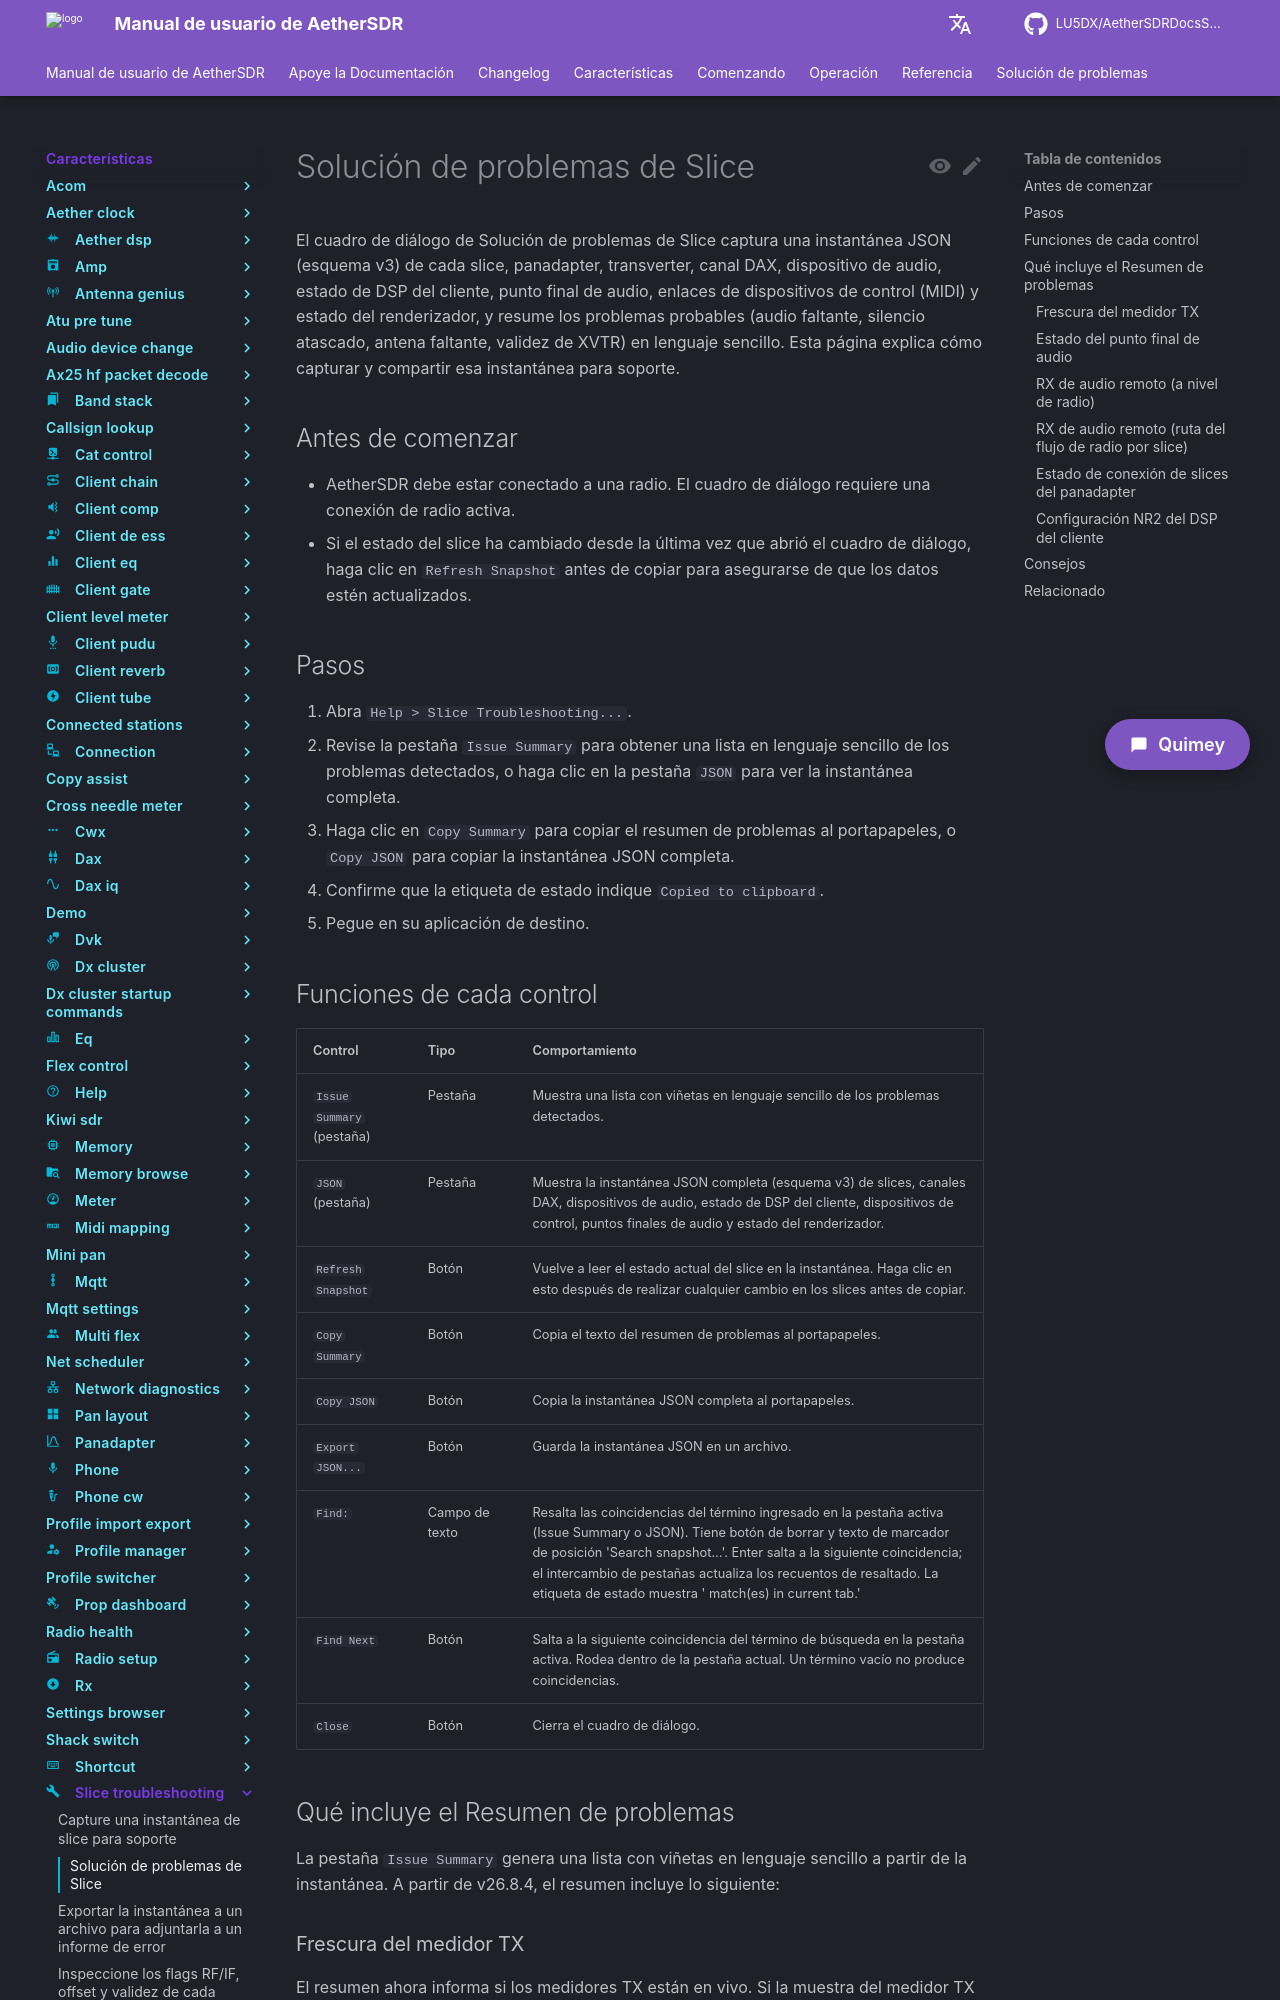

repository: LU5DX/AetherSDRDocsSpanish · page: 26.8.4/features/slice-troubleshooting/copy-the-full-json-snapshot-to-the-clipboard/index.html · generator: mkdocs

# Solución de problemas de Slice

El cuadro de diálogo de Solución de problemas de Slice captura una instantánea JSON (esquema v3) de cada slice, panadapter, transverter, canal DAX, dispositivo de audio, estado de DSP del cliente, punto final de audio, enlaces de dispositivos de control (MIDI) y estado del renderizador, y resume los problemas probables (audio faltante, silencio atascado, antena faltante, validez de XVTR) en lenguaje sencillo. Esta página explica cómo capturar y compartir esa instantánea para soporte.

## Antes de comenzar

- AetherSDR debe estar conectado a una radio. El cuadro de diálogo requiere una conexión de radio activa.
- Si el estado del slice ha cambiado desde la última vez que abrió el cuadro de diálogo, haga clic en `Refresh Snapshot` antes de copiar para asegurarse de que los datos estén actualizados.

## Pasos

1. Abra `Help > Slice Troubleshooting...`.
2. Revise la pestaña `Issue Summary` para obtener una lista en lenguaje sencillo de los problemas detectados, o haga clic en la pestaña `JSON` para ver la instantánea completa.
3. Haga clic en `Copy Summary` para copiar el resumen de problemas al portapapeles, o `Copy JSON` para copiar la instantánea JSON completa.
4. Confirme que la etiqueta de estado indique `Copied to clipboard`.
5. Pegue en su aplicación de destino.

## Funciones de cada control

| Control                 | Tipo        | Comportamiento                                                                                                                  |
|-------------------------|-------------|---------------------------------------------------------------------------------------------------------------------------------|
| `Issue Summary` (pestaña) | Pestaña     | Muestra una lista con viñetas en lenguaje sencillo de los problemas detectados.                                                  |
| `JSON` (pestaña)          | Pestaña     | Muestra la instantánea JSON completa (esquema v3) de slices, canales DAX, dispositivos de audio, estado de DSP del cliente, dispositivos de control, puntos finales de audio y estado del renderizador. |
| `Refresh Snapshot`      | Botón       | Vuelve a leer el estado actual del slice en la instantánea. Haga clic en esto después de realizar cualquier cambio en los slices antes de copiar. |
| `Copy Summary`          | Botón       | Copia el texto del resumen de problemas al portapapeles.                                                                         |
| `Copy JSON`             | Botón       | Copia la instantánea JSON completa al portapapeles.                                                                              |
| `Export JSON...`        | Botón       | Guarda la instantánea JSON en un archivo.                                                                                        |
| `Find:`                 | Campo de texto| Resalta las coincidencias del término ingresado en la pestaña activa (Issue Summary o JSON). Tiene botón de borrar y texto de marcador de posición 'Search snapshot...'. Enter salta a la siguiente coincidencia; el intercambio de pestañas actualiza los recuentos de resaltado. La etiqueta de estado muestra '<N> match(es) in current tab.' |
| `Find Next`             | Botón       | Salta a la siguiente coincidencia del término de búsqueda en la pestaña activa. Rodea dentro de la pestaña actual. Un término vacío no produce coincidencias. |
| `Close`                 | Botón       | Cierra el cuadro de diálogo.                                                                                                     |
